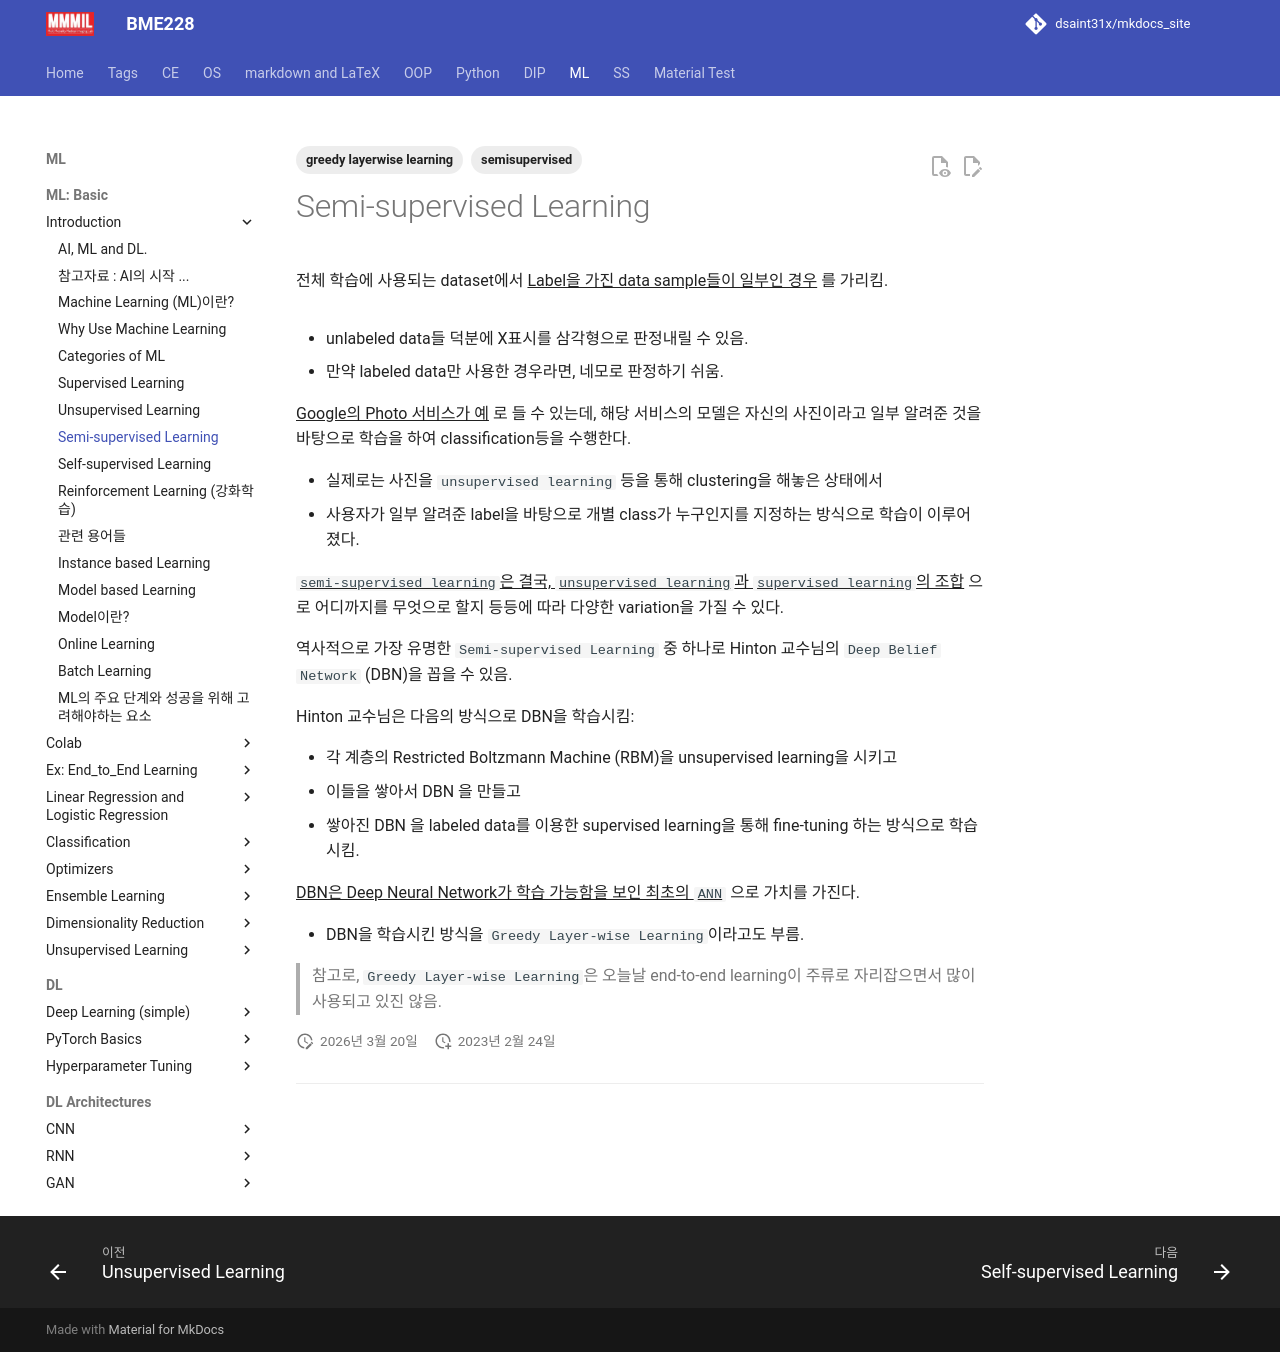

repository: dsaint31x/mkdocs_site · page: ML/ch00/ch00_22_semisupervised/index.html · generator: mkdocs

---
tags: [semisupervised, greedy layerwise learning]
---

# Semi-supervised Learning

전체 학습에 사용되는 dataset에서 ^^Label을 가진 data sample들이 일부인 경우^^ 를 가리킴.

![](../img/ch00/semisupervised_learning.png){style="display: block; margin: 0 auto;width:400px"}

* unlabeled data들 덕분에 X표시를 삼각형으로 판정내릴 수 있음.
* 만약 labeled data만 사용한 경우라면, 네모로 판정하기 쉬움.

^^Google의 Photo 서비스가 예^^ 로 들 수 있는데, 해당 서비스의 모델은 자신의 사진이라고 일부 알려준 것을 바탕으로 학습을 하여 classification등을 수행한다. 

* 실제로는 사진을 `unsupervised learning` 등을 통해 clustering을 해놓은 상태에서 
* 사용자가 일부 알려준 label을 바탕으로 개별 class가 누구인지를 지정하는 방식으로 학습이 이루어졌다.

^^`semi-supervised learning`은 결국, `unsupervised learning`과 `supervised learning`의 조합^^ 으로 어디까지를 무엇으로 할지 등등에 따라 다양한 variation을 가질 수 있다.

역사적으로 가장 유명한 `Semi-supervised Learning` 중 하나로 Hinton 교수님의 `Deep Belief Network` (DBN)을 꼽을 수 있음.  

Hinton 교수님은 다음의 방식으로 DBN을 학습시킴:

* 각 계층의 Restricted Boltzmann Machine (RBM)을 unsupervised learning을 시키고 
* 이들을 쌓아서 DBN 을 만들고
* 쌓아진 DBN 을 labeled data를 이용한 supervised learning을 통해 fine-tuning 하는 방식으로 학습시킴. 

^^DBN은 Deep Neural Network가 학습 가능함을 보인 최초의 `ANN`^^ 으로 가치를 가진다.

* DBN을 학습시킨 방식을 `Greedy Layer-wise Learning`이라고도 부름.

> 참고로,
> `Greedy Layer-wise Learning`은
> 오늘날 end-to-end learning이 주류로 자리잡으면서 많이 사용되고 있진 않음.
